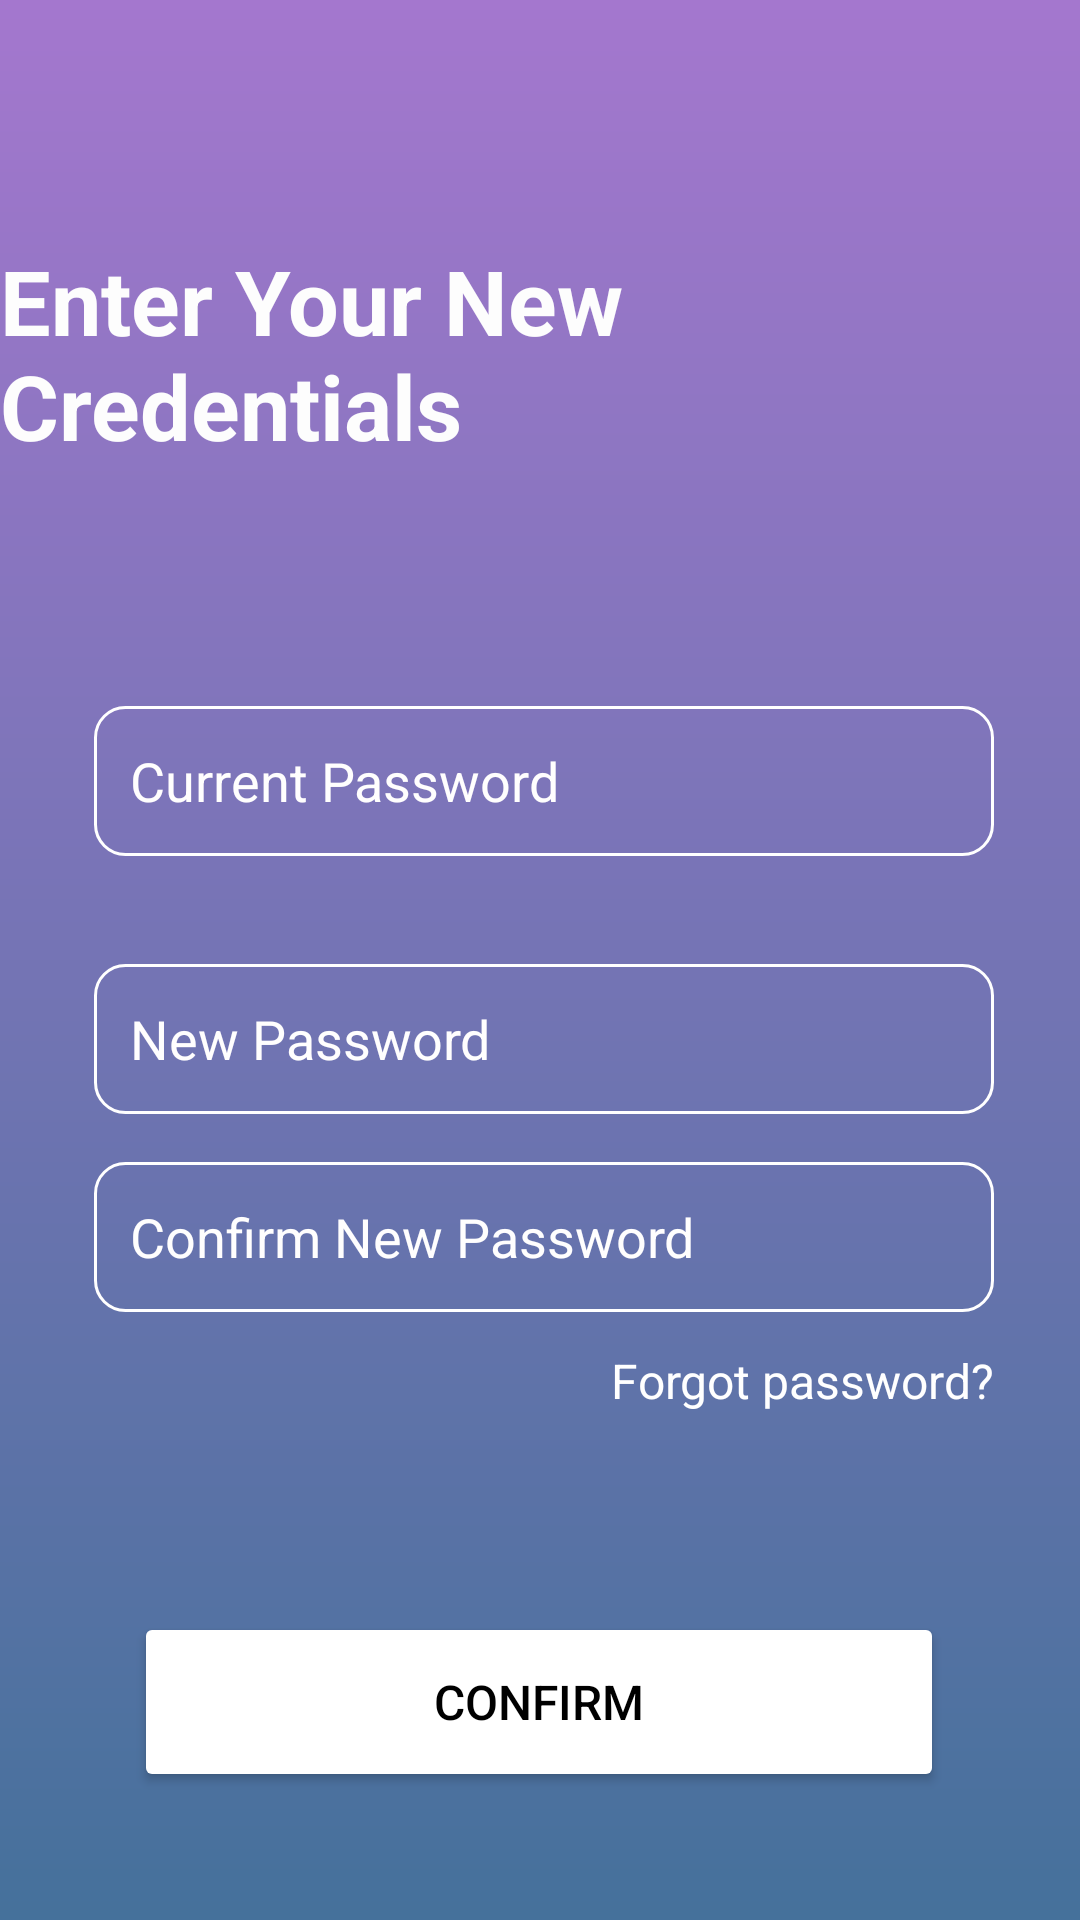

The Android layout XML behind this screen, and the referenced resources:
<!-- AndroidManifest.xml: application theme Theme.ClassConnect -->
<!-- res/layout/activity_reset_student_password.xml -->
<?xml version="1.0" encoding="utf-8"?>
<androidx.constraintlayout.widget.ConstraintLayout xmlns:android="http://schemas.android.com/apk/res/android"
    xmlns:app="http://schemas.android.com/apk/res-auto"
    xmlns:tools="http://schemas.android.com/tools"
    android:id="@+id/main"
    android:layout_width="match_parent"
    android:layout_height="match_parent"
    android:background="@drawable/login_background"
    tools:context=".LoginActivity">

    <EditText
        android:id="@+id/uCurrentPassword"
        android:layout_width="300dp"
        android:layout_height="50dp"
        android:layout_marginTop="80dp"
        android:background="@drawable/rounded_corner"
        android:ems="10"
        android:hint="@string/inputOldPassword"
        android:inputType="textPassword"
        android:padding="12dp"
        android:textColor="@color/white"
        android:textColorHint="#FFFEFE"
        android:textSize="18sp"
        app:layout_constraintEnd_toEndOf="@+id/tvChangePassword"
        app:layout_constraintHorizontal_bias="0.521"
        app:layout_constraintStart_toStartOf="@+id/tvChangePassword"
        app:layout_constraintTop_toBottomOf="@+id/tvChangePassword" />

    <EditText
        android:id="@+id/uNewPassword"
        android:layout_width="300dp"
        android:layout_height="50dp"
        android:layout_marginTop="36dp"
        android:background="@drawable/rounded_corner"
        android:ems="10"
        android:hint="@string/inputNewPassword"
        android:inputType="textPassword"
        android:padding="12dp"
        android:textColor="@color/white"
        android:textColorHint="#FFFEFE"
        android:textSize="18sp"
        app:layout_constraintEnd_toEndOf="@+id/uCurrentPassword"
        app:layout_constraintStart_toStartOf="@+id/uCurrentPassword"
        app:layout_constraintTop_toBottomOf="@+id/uCurrentPassword" />

    <EditText
        android:id="@+id/uNewPasswordConfirmed"
        android:layout_width="300dp"
        android:layout_height="50dp"
        android:layout_marginTop="16dp"
        android:background="@drawable/rounded_corner"
        android:ems="10"
        android:hint="@string/inputConfirmNewPassword"
        android:inputType="textPassword"
        android:padding="12dp"
        android:textColor="@color/white"
        android:textColorHint="#FFFEFE"
        android:textSize="18sp"
        app:layout_constraintEnd_toEndOf="@+id/uNewPassword"
        app:layout_constraintHorizontal_bias="0.495"
        app:layout_constraintStart_toStartOf="@+id/uNewPassword"
        app:layout_constraintTop_toBottomOf="@+id/uNewPassword" />

    <TextView
        android:id="@+id/tvForgotPasswordLogin"
        android:layout_width="wrap_content"
        android:layout_height="wrap_content"
        android:layout_marginTop="12dp"
        android:text="@string/ForgotPassword"
        android:textColor="@color/white"
        android:textSize="16sp"
        app:layout_constraintEnd_toEndOf="@+id/uNewPasswordConfirmed"
        app:layout_constraintHorizontal_bias="1.0"
        app:layout_constraintStart_toStartOf="parent"
        app:layout_constraintTop_toBottomOf="@+id/uNewPasswordConfirmed" />

    <Button
        android:id="@+id/btnConfirm"
        android:layout_width="270dp"
        android:layout_height="60dp"
        android:layout_marginTop="100dp"
        android:backgroundTint="#FFFFFF"
        android:padding="12dp"
        android:text="@string/btnConfirm"
        android:textColor="@color/black"
        android:textSize="16sp"
        app:layout_constraintEnd_toEndOf="parent"
        app:layout_constraintHorizontal_bias="0.496"
        app:layout_constraintStart_toStartOf="parent"
        app:layout_constraintTop_toBottomOf="@+id/uNewPasswordConfirmed" />

    <TextView
        android:id="@+id/tvChangePassword"
        android:layout_width="wrap_content"
        android:layout_height="wrap_content"
        android:layout_marginTop="80dp"
        android:text="@string/ChangePassword"
        android:textColor="#FDFDFD"
        android:textSize="30sp"
        android:textStyle="bold"
        app:layout_constraintEnd_toEndOf="parent"
        app:layout_constraintStart_toStartOf="parent"
        app:layout_constraintTop_toTopOf="parent" />

    <TextView
        android:id="@+id/tvBack"
        android:layout_width="wrap_content"
        android:layout_height="wrap_content"
        android:layout_marginTop="60dp"
        android:text="@string/tvBack"
        android:textColor="@color/white"
        app:layout_constraintEnd_toEndOf="@+id/btnConfirm"
        app:layout_constraintStart_toStartOf="@+id/btnConfirm"
        app:layout_constraintTop_toBottomOf="@+id/btnConfirm" />

</androidx.constraintlayout.widget.ConstraintLayout>
<!-- resources referenced by this layout -->
<resources>
  <!-- drawable login_background (drawable) -->
  <?xml version="1.0" encoding="utf-8"?>
  <shape xmlns:android="http://schemas.android.com/apk/res/android">
      <gradient android:type="linear" android:angle="100"
          android:startColor="#A477CE" android:endColor="#45719B"/>
  </shape>
  <!-- drawable rounded_corner (drawable) -->
  <?xml version="1.0" encoding="utf-8"?>
  <shape xmlns:android="http://schemas.android.com/apk/res/android"
      android:shape="rectangle">
      <corners android:radius="10dp"/>
      <stroke android:width="1dip" android:color="@color/white"/>
  </shape>
  <string name="ChangePassword">Enter Your New Credentials</string>
  <string name="ForgotPassword">Forgot password?</string>
  <string name="btnConfirm">Confirm</string>
  <string name="inputConfirmNewPassword">Confirm New Password</string>
  <string name="inputNewPassword">New Password</string>
  <string name="inputOldPassword">Current Password</string>
  <string name="tvBack"><u>Go Back&gt;&gt;</u></string>
  <style name="Theme.ClassConnect" parent="Base.Theme.ClassConnect" />
  <style name="Base.Theme.ClassConnect" parent="Theme.Material3.DayNight.NoActionBar">
          
          
      </style>
  <!-- not gathered from this repository: default colours our renderer supplied (Android Studio template values) -->
  <color name="black">#FF000000</color>
  <color name="white">#FFFFFFFF</color>
</resources>
